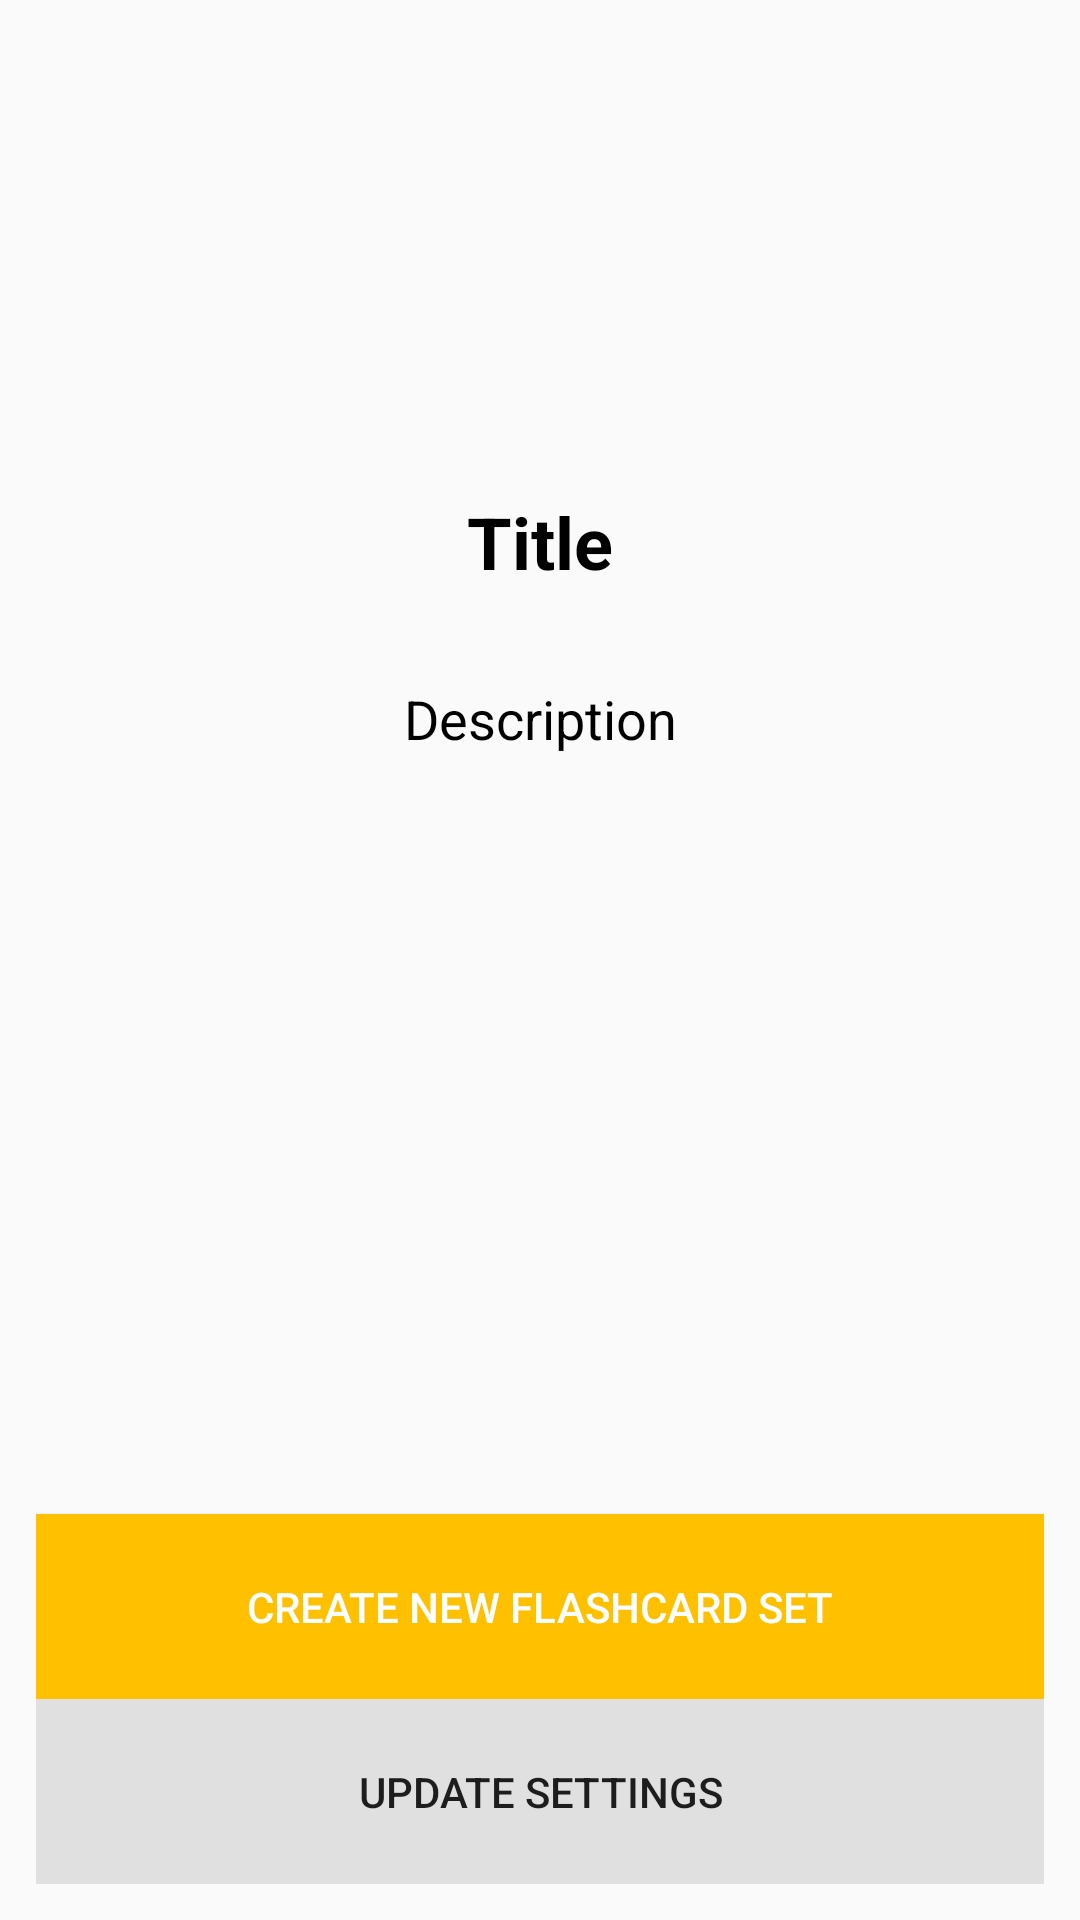

The Android layout XML behind this screen, and the referenced resources:
<!-- AndroidManifest.xml: application theme AppTheme -->
<!-- res/layout/activity_main_menu.xml -->
<?xml version="1.0" encoding="utf-8"?>
<android.support.constraint.ConstraintLayout xmlns:android="http://schemas.android.com/apk/res/android"
    xmlns:tools="http://schemas.android.com/tools"
    android:layout_width="match_parent"
    android:layout_height="match_parent"
    tools:context=".MainMenuActivity">

    <LinearLayout
        android:layout_width="match_parent"
        android:layout_height="match_parent"
        android:orientation="vertical"
        android:padding="12dp">

        <TextView
            android:id="@+id/textViewWelcomeTitle"
            android:layout_width="match_parent"
            android:layout_height="0dp"
            android:layout_weight="6"
            android:gravity="center|bottom"
            android:paddingStart="12dp"
            android:paddingEnd="12dp"
            android:text="Title"
            android:textColor="#000000"
            android:textSize="24sp"
            android:textStyle="bold" />

        <Space
            android:layout_width="match_parent"
            android:layout_height="0dp"
            android:layout_weight="1" />

        <TextView
            android:id="@+id/textViewWelcomeDescription"
            android:layout_width="match_parent"
            android:layout_height="0dp"
            android:layout_weight="9"
            android:gravity="center|top"
            android:paddingStart="12dp"
            android:paddingEnd="12dp"
            android:text="Description"
            android:textColor="#000000"
            android:textSize="18sp" />

        <Button
            android:id="@+id/buttonCreateNewFlashcardSet"
            android:layout_width="match_parent"
            android:layout_height="0dp"
            android:layout_weight="2"
            android:background="#FFC000"
            android:text="Create New Flashcard Set"
            android:textColor="#FFFFFF" />

        <Button
            android:id="@+id/buttonUpdateSettings"
            android:layout_width="match_parent"
            android:layout_height="0dp"
            android:layout_weight="2"
            android:background="#E0E0E0"
            android:text="Update Settings" />
    </LinearLayout>
</android.support.constraint.ConstraintLayout>
<!-- resources referenced by this layout -->
<resources>
  <style name="AppTheme" parent="Theme.AppCompat.Light.DarkActionBar">
          
          <item name="colorPrimary">@color/colorPrimary</item>
          <item name="colorPrimaryDark">@color/colorPrimaryDark</item>
          <item name="colorAccent">@color/colorAccent</item>
      </style>
  <color name="colorPrimary">#FFC000</color>
  <color name="colorPrimaryDark">#BC8C00</color>
  <color name="colorAccent">#003FFF</color>
</resources>
